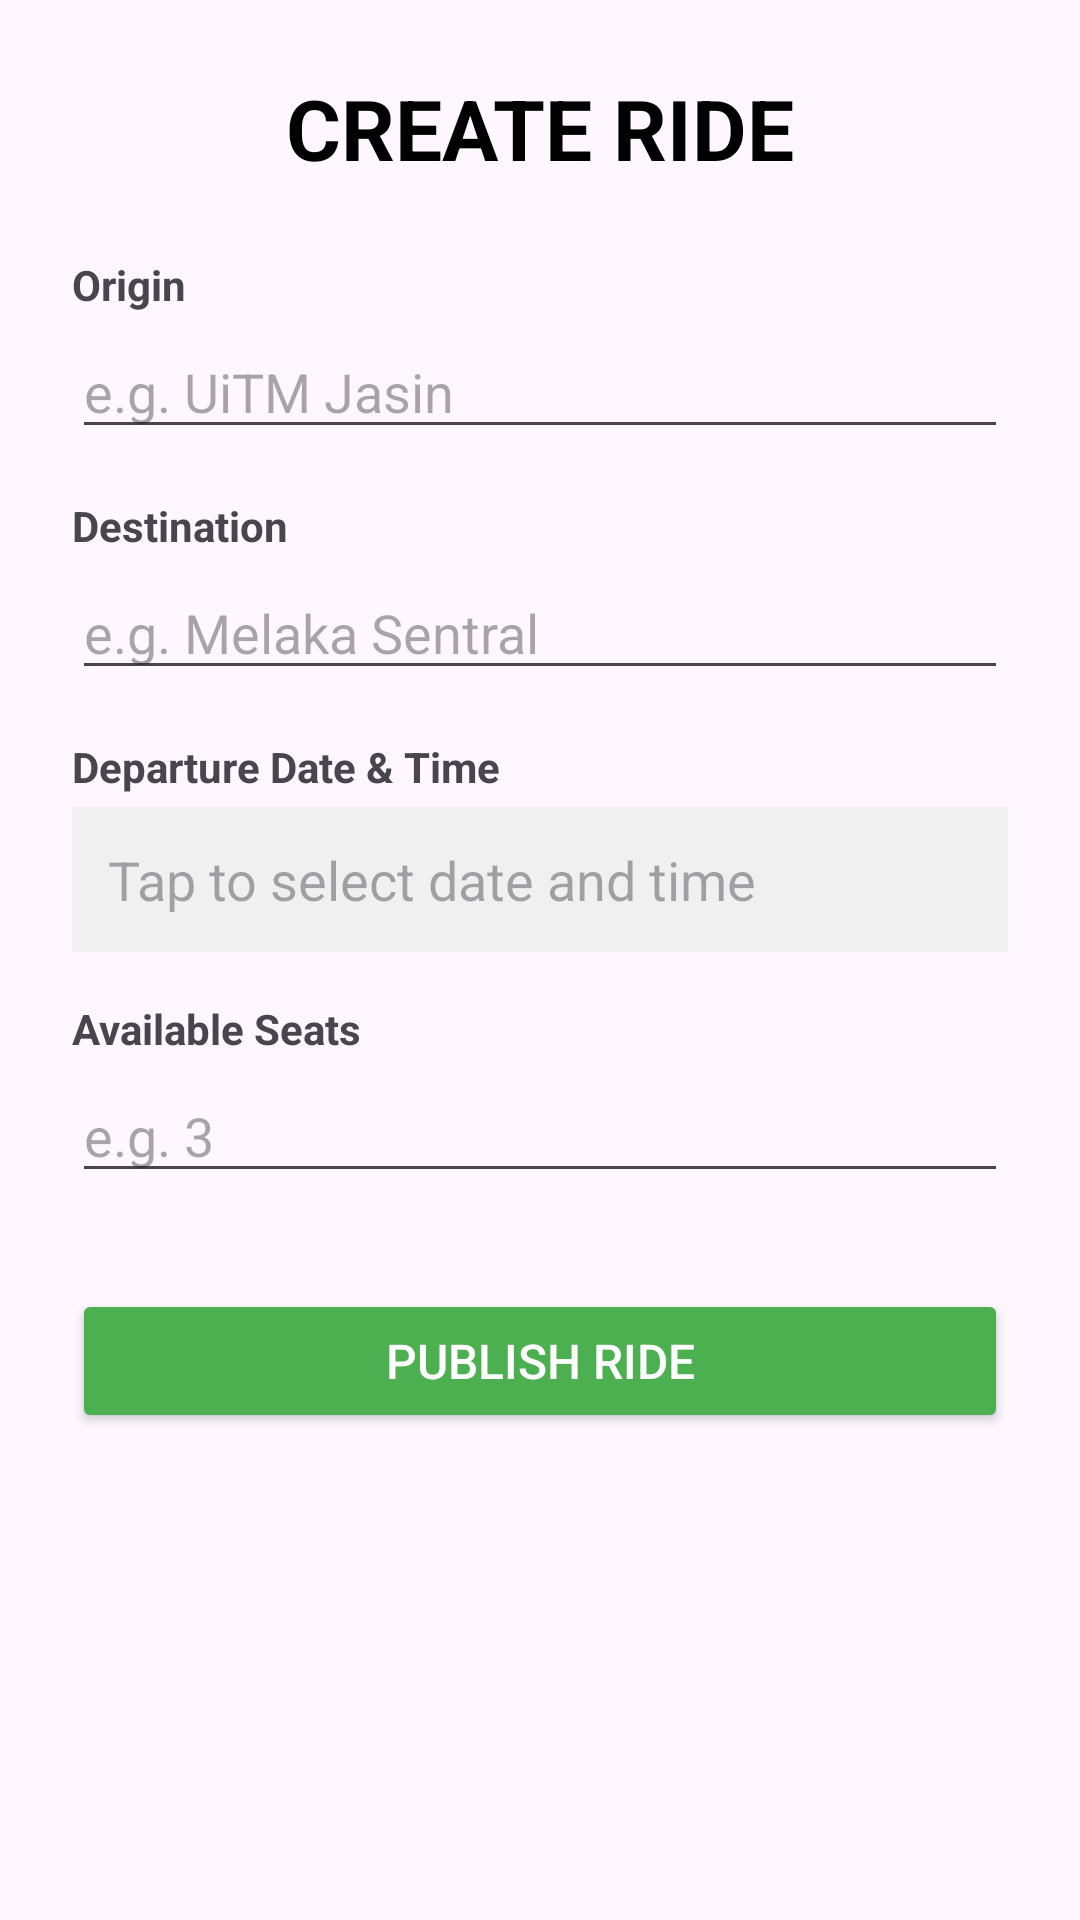

Layout XML and referenced resources for this Android screen:
<!-- AndroidManifest.xml: application theme Theme.Kucingputih -->
<!-- res/layout/activity_create_ride.xml -->
<?xml version="1.0" encoding="utf-8"?>
<ScrollView xmlns:android="http://schemas.android.com/apk/res/android"
    android:layout_width="match_parent"
    android:layout_height="match_parent">

    <LinearLayout
        android:layout_width="match_parent"
        android:layout_height="wrap_content"
        android:orientation="vertical"
        android:padding="24dp">

        <TextView
            android:layout_width="wrap_content"
            android:layout_height="wrap_content"
            android:text="CREATE RIDE"
            android:layout_gravity="center"
            android:textSize="28sp"
            android:textStyle="bold"
            android:textColor="@android:color/black"
            android:layout_marginBottom="24dp" />

        <TextView
            android:layout_width="wrap_content"
            android:layout_height="wrap_content"
            android:text="Origin"
            android:textStyle="bold"
            android:layout_marginBottom="4dp"/>

        <EditText
            android:id="@+id/etOrigin"
            android:layout_width="match_parent"
            android:layout_height="wrap_content"
            android:hint="e.g. UiTM Jasin"
            android:inputType="textCapWords"
            android:layout_marginBottom="16dp"/>

        <TextView
            android:layout_width="wrap_content"
            android:layout_height="wrap_content"
            android:text="Destination"
            android:textStyle="bold"
            android:layout_marginBottom="4dp"/>

        <EditText
            android:id="@+id/etDestination"
            android:layout_width="match_parent"
            android:layout_height="wrap_content"
            android:hint="e.g. Melaka Sentral"
            android:inputType="textCapWords"
            android:layout_marginBottom="16dp"/>

        <TextView
            android:layout_width="wrap_content"
            android:layout_height="wrap_content"
            android:text="Departure Date &amp; Time"
            android:textStyle="bold"
            android:layout_marginBottom="4dp"/>

        <EditText
            android:id="@+id/etDepartureTime"
            android:layout_width="match_parent"
            android:layout_height="wrap_content"
            android:hint="Tap to select date and time"
            android:focusable="false"
            android:clickable="true"
            android:padding="12dp"
            android:background="#F0F0F0"
            android:layout_marginBottom="16dp"/>

        <TextView
            android:layout_width="wrap_content"
            android:layout_height="wrap_content"
            android:text="Available Seats"
            android:textStyle="bold"
            android:layout_marginBottom="4dp"/>

        <EditText
            android:id="@+id/etAvailableSeats"
            android:layout_width="match_parent"
            android:layout_height="wrap_content"
            android:hint="e.g. 3"
            android:inputType="number"
            android:layout_marginBottom="32dp"/>

        <Button
            android:id="@+id/btnPublishRide"
            android:layout_width="match_parent"
            android:layout_height="wrap_content"
            android:text="Publish Ride"
            android:backgroundTint="#4CAF50"
            android:textColor="@android:color/white"
            android:textSize="16sp" />

    </LinearLayout>
</ScrollView>
<!-- resources referenced by this layout -->
<resources>
  <style name="Theme.Kucingputih" parent="Base.Theme.Kucingputih" />
  <style name="Base.Theme.Kucingputih" parent="Theme.Material3.DayNight.NoActionBar">
          
          
      </style>
</resources>
